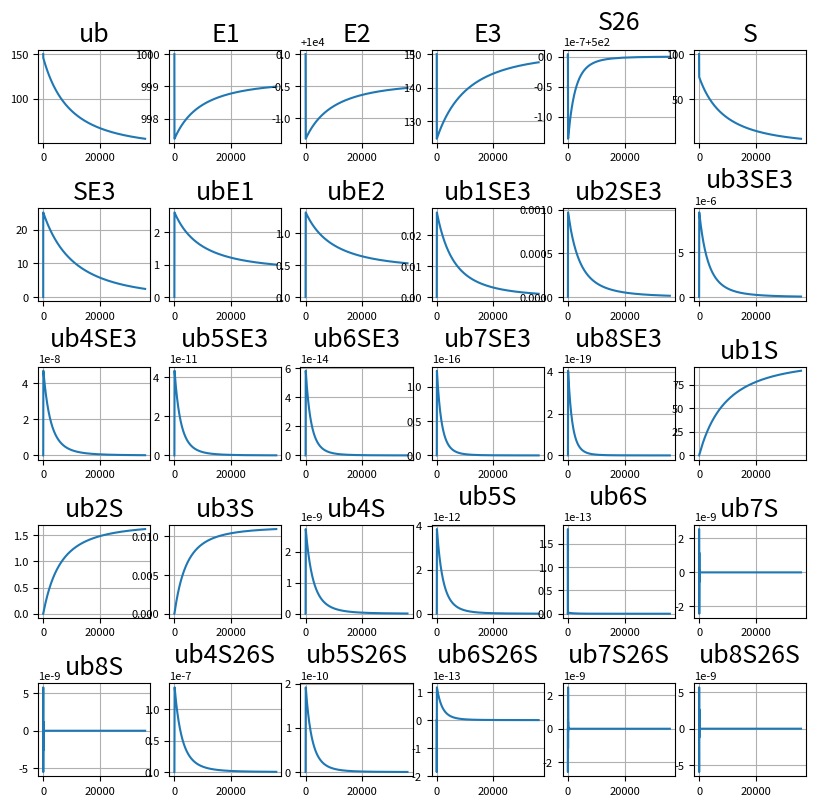

Reproduce this figure in Python.
import numpy as np
import matplotlib.pyplot as plt
from scipy.integrate import odeint


# important note:
# 1- all rate constants are in (nM.S)-1
# 2- time is in sec
# 3- input initial concentrations are in nM (you have to calculate them to fit this unit)
# 4- all output concentrations at different times are in nM concentration

def odes(x, t):
    # constants
    k1f = 0.00001                                                                  #nM-1.S-1
    k1b = 0.55                                                                     #S^-1
    k2f = 0.00001                                                                  #nM-1.S-1
    k2b = 0.00019                                                                  #nM-1.S-1
    k3f = 0.001                                                                    #nM-1.S-1
    k3b = 0.37                                                                     #S^-1
    k4 = [0, 0.00034, 0.0078, 0.002, 0.0011, 0.00062, 0.00082, 0.0008, 0.0005]     #nM-1.sec-1
    k5 = [0, 0.4, 0.29, 0.27, 0.29, 0.89, 0.8, 0.5, 0.2]                           #sec-1
    k6 = [0, 0, 0, 0, 0.01, 0.02, 0.04, 0.06, 0.08]                                #nM-1.sec-1
    k7 = [0, 0, 0, 0, 0.1, 0.2, 0.4, 0.6, 0.8]                                     #sec-1

    # assign each ode to a vector
    ub = x[0]
    E1 = x[1]
    E2 = x[2]
    E3 = x[3]
    S26 = x[4]
    S = x[5]
    ubE1 = x[6]
    ubE2 = x[7]
    SE3 = x[8]
    ub1SE3 = x[9]
    ub2SE3 = x[10]
    ub3SE3 = x[11]
    ub4SE3 = x[12]
    ub5SE3 = x[13]
    ub6SE3 = x[14]
    ub7SE3 = x[15]
    ub8SE3 = x[16]
    ub1S = x[17]
    ub2S = x[18]
    ub3S = x[19]
    ub4S = x[20]
    ub5S = x[21]
    ub6S = x[22]
    ub7S = x[23]
    ub8S = x[24]
    ub4S26S = x[25]
    ub5S26S = x[26]
    ub6S26S = x[27]
    ub7S26S = x[28]
    ub8S26S = x[29]
    #pep = x[30]


    V1f = k1f * ub * E1
    V1b = k1b * ubE1
    V2f = k2f * ubE1 * E2
    V2b = k2b * ubE2 * E1
    V3f = k3f * S * E3
    V3b = k3b * SE3
    V4_1 = k4[1] * SE3 * ubE2
    V4_2 = k4[2] * ub1SE3 * ubE2
    V4_3 = k4[3] * ub2SE3 * ubE2
    V4_4 = k4[4] * ub3SE3 * ubE2
    V4_5 = k4[5] * ub4SE3 * ubE2
    V4_6 = k4[6] * ub5SE3 * ubE2
    V4_7 = k4[7] * ub6SE3 * ubE2
    V4_8 = k4[8] * ub7SE3 * ubE2
    V5_1 = k5[1] * ub1SE3
    V5_2 = k5[2] * ub2SE3
    V5_3 = k5[3] * ub3SE3
    V5_4 = k5[4] * ub4SE3
    V5_5 = k5[5] * ub5SE3
    V5_6 = k5[6] * ub6SE3
    V5_7 = k5[7] * ub7SE3
    V5_8 = k5[8] * ub8SE3
    V7_4 = k6[4] * ub4S * S26
    V7_5 = k6[5] * ub5S * S26
    V7_6 = k6[6] * ub6S * S26
    V7_7 = k6[7] * ub7S * S26
    V7_8 = k6[8] * ub8S * S26
    V8_4 = k7[4] * ub4S26S
    V8_5 = k7[5] * ub5S26S
    V8_6 = k7[6] * ub6S26S
    V8_7 = k7[7] * ub7S26S
    V8_8 = k7[8] * ub8S26S



    # define each ODE
    dubdt = V1b - (V1f) + ((V8_4)*4 + (V8_5)*5 + (V8_6)*6 + (V8_7)*7 + (V8_4)*8)
    dE1dt = V1b - V1f + V2f - V2b
    dE2dt = -V2f + V2b + V4_1 + V4_2 + V4_3 + V4_4 + V4_5 + V4_6 + V4_7 + V4_8
    dE3dt = -V3f + V3b + V5_1 + V5_2 + V5_3 + V5_4 + V5_5 + V5_6 + V5_7 + V5_8
    dS26dt = -(V7_4 + V7_5 + V7_6 + V7_7 + V7_8) + (V8_4 + V8_5 + V8_6 + V8_7 + V8_8)
    dSdt = -V3f + V3b   # need revision
    dubE1dt = V1f - V1b - V2f + V2b
    dubE2dt = V2f - V2b - V4_1 - V4_2 - V4_3 - V4_4 - V4_5 - V4_6 - V4_7 - V4_8
    dSE3dt = V3f - V3b - V4_1
    dub1SE3dt = V4_1 - V4_2 - V5_1
    dub2SE3dt = V4_2 - V4_3 - V5_2
    dub3SE3dt = V4_3 - V4_4 - V5_3
    dub4SE3dt = V4_4 - V4_5 - V5_4
    dub5SE3dt = V4_5 - V4_6 - V5_5
    dub6SE3dt = V4_6 - V4_7 - V5_6
    dub7SE3dt = V4_7 - V4_8 - V5_7
    dub8SE3dt = V4_8 - V5_8
    dub1Sdt = V5_1
    dub2Sdt = V5_2
    dub3Sdt = V5_3
    dub4Sdt = V5_4 - V7_4
    dub5Sdt = V5_5 - V7_5
    dub6Sdt = V5_6 - V7_6
    dub7Sdt = V5_7 - V7_7
    dub8Sdt = V5_8 - V7_8
    dub4S26Sdt = V7_4 - V8_4
    dub5S26Sdt = V7_5 - V8_5
    dub6S26Sdt = V7_6 - V8_6
    dub7S26Sdt = V7_7 - V8_7
    dub8S26Sdt = V7_8 - V8_8

    return [dubdt, dE1dt, dE2dt, dE3dt, dS26dt, dSdt, dubE1dt, dubE2dt, dSE3dt, dub1SE3dt, dub2SE3dt, dub3SE3dt,
            dub4SE3dt, dub5SE3dt, dub6SE3dt, dub7SE3dt, dub8SE3dt, dub1Sdt, dub2Sdt, dub3Sdt, dub4Sdt, dub5Sdt,
            dub6Sdt, dub7Sdt, dub8Sdt, dub4S26Sdt, dub5S26Sdt, dub6S26Sdt, dub7S26Sdt, dub8S26Sdt]


# initial conditions

x0 = [150, 1000, 10000, 150, 500, 100, 0, 0, 0, 0, 0, 0, 0, 0, 0, 0, 0, 0, 0, 0, 0, 0, 0, 0, 0, 0, 0, 0, 0, 0]



# declare a time vector (time window)
t = np.linspace(0, 36000, 36000)
#solve the ODE
x = odeint(odes, x0, t)
#define each compound
ub = x[:, 0]
E1 = x[:, 1]
E2 = x[:, 2]
E3 = x[:, 3]
S26 = x[:, 4]
S = x[:, 5]
ubE1 = x[:, 6]
ubE2 = x[:, 7]
SE3 = x[:, 8]
ub1SE3 = x[:, 9]
ub2SE3 = x[:, 10]
ub3SE3 = x[:, 11]
ub4SE3 = x[:, 12]
ub5SE3 = x[:, 13]
ub6SE3 = x[:, 14]
ub7SE3 = x[:, 15]
ub8SE3 = x[:, 16]
ub1S = x[:, 17]
ub2S = x[:, 18]
ub3S = x[:, 19]
ub4S = x[:, 20]
ub5S = x[:, 21]
ub6S = x[:, 22]
ub7S = x[:, 23]
ub8S = x[:, 24]
ub4S26S = x[:, 25]
ub5S26S = x[:, 26]
ub6S26S = x[:, 27]
ub7S26S = x[:, 28]
ub8S26S = x[:, 29]


# loop iterations counter
r = 0
c = 0
i = 0
#lists to use the compounds and their labels in the loop
prmtrs= [ub, E1, E2, E3, S26, S, SE3, ubE1, ubE2, ub1SE3, ub2SE3, ub3SE3, ub4SE3, ub5SE3, ub6SE3, ub7SE3, ub8SE3, ub1S, ub2S, ub3S, ub4S, ub5S,
         ub6S, ub7S, ub8S, ub4S26S, ub5S26S, ub6S26S, ub7S26S, ub8S26S]
prmtrs_name= ['ub', 'E1', 'E2', 'E3', 'S26', 'S', 'SE3', 'ubE1', 'ubE2', 'ub1SE3', 'ub2SE3', 'ub3SE3', 'ub4SE3', 'ub5SE3', 'ub6SE3', 'ub7SE3',
              'ub8SE3', 'ub1S', 'ub2S', 'ub3S', 'ub4S', 'ub5S', 'ub6S', 'ub7S', 'ub8S', 'ub4S26S', 'ub5S26S', 'ub6S26S', 'ub7S26S', 'ub8S26S']

#adjust the plot fonts sizes
params = {
            'axes.labelsize':10,
            'font.size':15,
            'legend.fontsize':10,
            'xtick.labelsize':8,
            'ytick.labelsize':8,
            'figure.figsize': [8,8],
        }
plt.rcParams.update(params)

#define the number of plots in rows and columns
figure, axis = plt.subplots(5, 6)

#loops to draw each plot
while r <= 4:
    c = 0
    while c <= 5:
        axis[r, c].plot(t, prmtrs[i], label=prmtrs_name[i])
        axis[r, c].set_title(prmtrs_name[i])
        axis[r, c].grid()
        #axis[r, c].legend()
        c += 1
        i += 1
    r += 1

#adjust plot position
plt.subplots_adjust(left=0.03,
                    bottom=0.032,
                    right=0.99,
                    top=0.94,
                    wspace=0.17,
                    hspace=0.7)
#uncomment the line below if you want to save the figure
#plt.savefig('ubq')
plt.show()